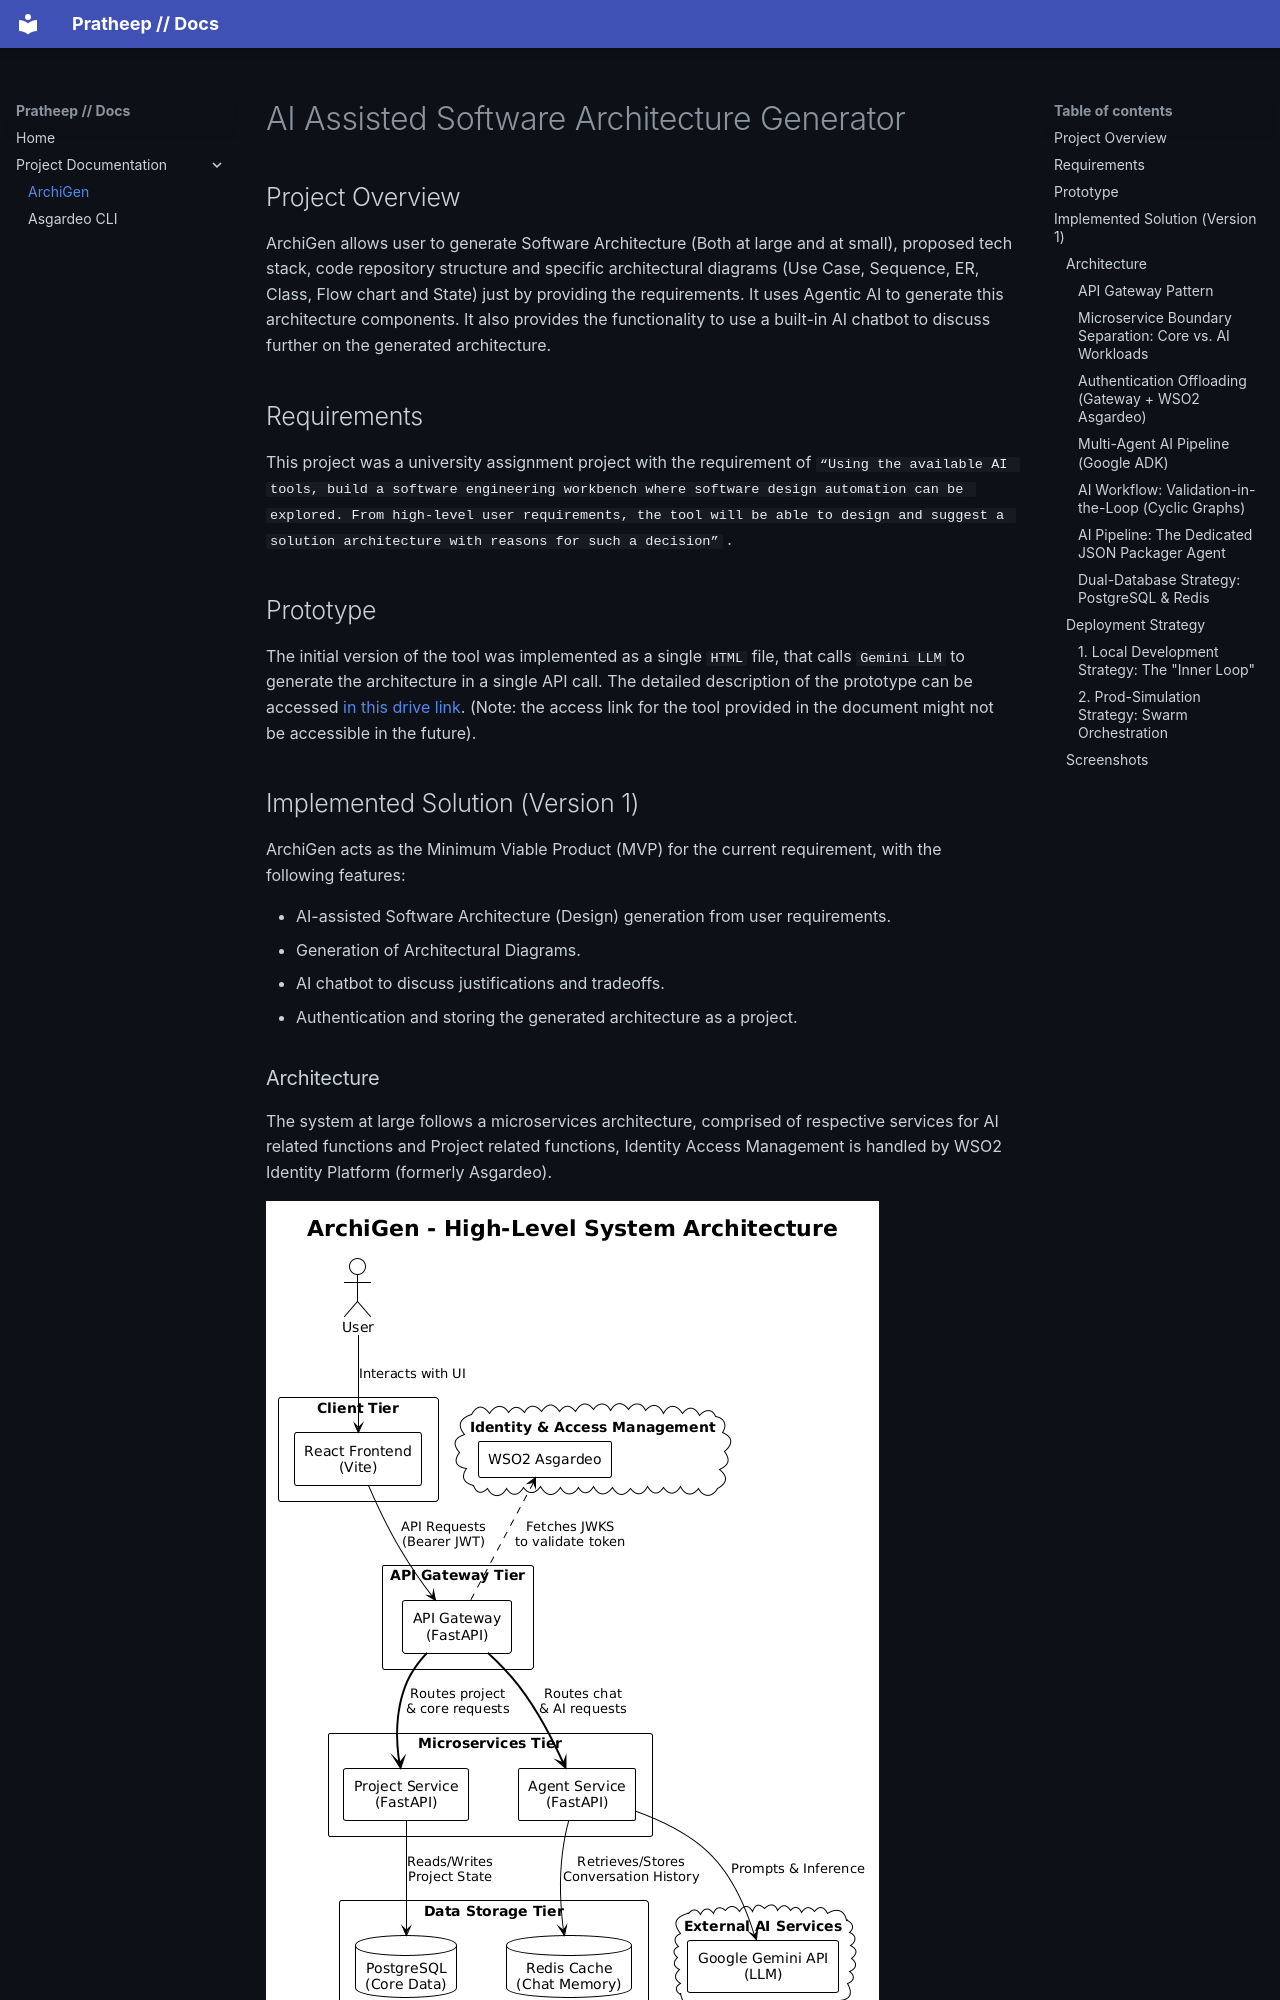

repository: Pratheep-Srikones/project-docs · page: Archigen/index.html · generator: mkdocs

# AI Assisted Software Architecture Generator

## Project Overview

ArchiGen allows user to generate Software Architecture (Both at large and at small), proposed tech stack, code repository structure and specific architectural diagrams (Use Case, Sequence, ER, Class, Flow chart and State) just by providing the requirements. It uses Agentic AI to generate this architecture components. It also provides the functionality to use a built-in  AI chatbot to discuss further on the generated architecture.

## Requirements

This project was a university assignment project with the requirement of `“Using the available AI tools, build a software engineering workbench where software design automation can be explored. From high-level user requirements, the tool will be able to design and suggest a solution architecture with reasons for such a decision”` .

## Prototype

The initial version of the tool was implemented as a single `HTML`  file, that calls `Gemini LLM`  to generate the architecture in a single API call. The detailed description of the prototype can be accessed [in this drive link](https://drive.google.com/file/d/1Hqjr2_Icd6FBf7QcFYN_R0U0yfCaJevK/view?usp=sharing). (Note: the access link for the tool provided in the document might not be accessible in the future).  

## Implemented Solution (Version 1)

ArchiGen acts as the Minimum Viable Product (MVP) for the current requirement, with the following features:

- AI-assisted Software Architecture (Design) generation from user requirements.
- Generation of Architectural Diagrams.
- AI chatbot to discuss justifications and tradeoffs.
- Authentication and storing the generated architecture as a project.

### Architecture

The system at large follows a microservices architecture, comprised of respective services for AI related functions and Project related functions, Identity Access Management is handled by WSO2 Identity Platform (formerly Asgardeo).

![[Architecture]-High-level.png](assets/img/archigen/Architecture-High-level.png)

For Agentic workflow (Architecture Generation) Google Agent Development Kit (`google-adk`) was used due it’s ability to define AI agents as code resulting in short development time.  

The following describes core architectural decisions and their rationales:
